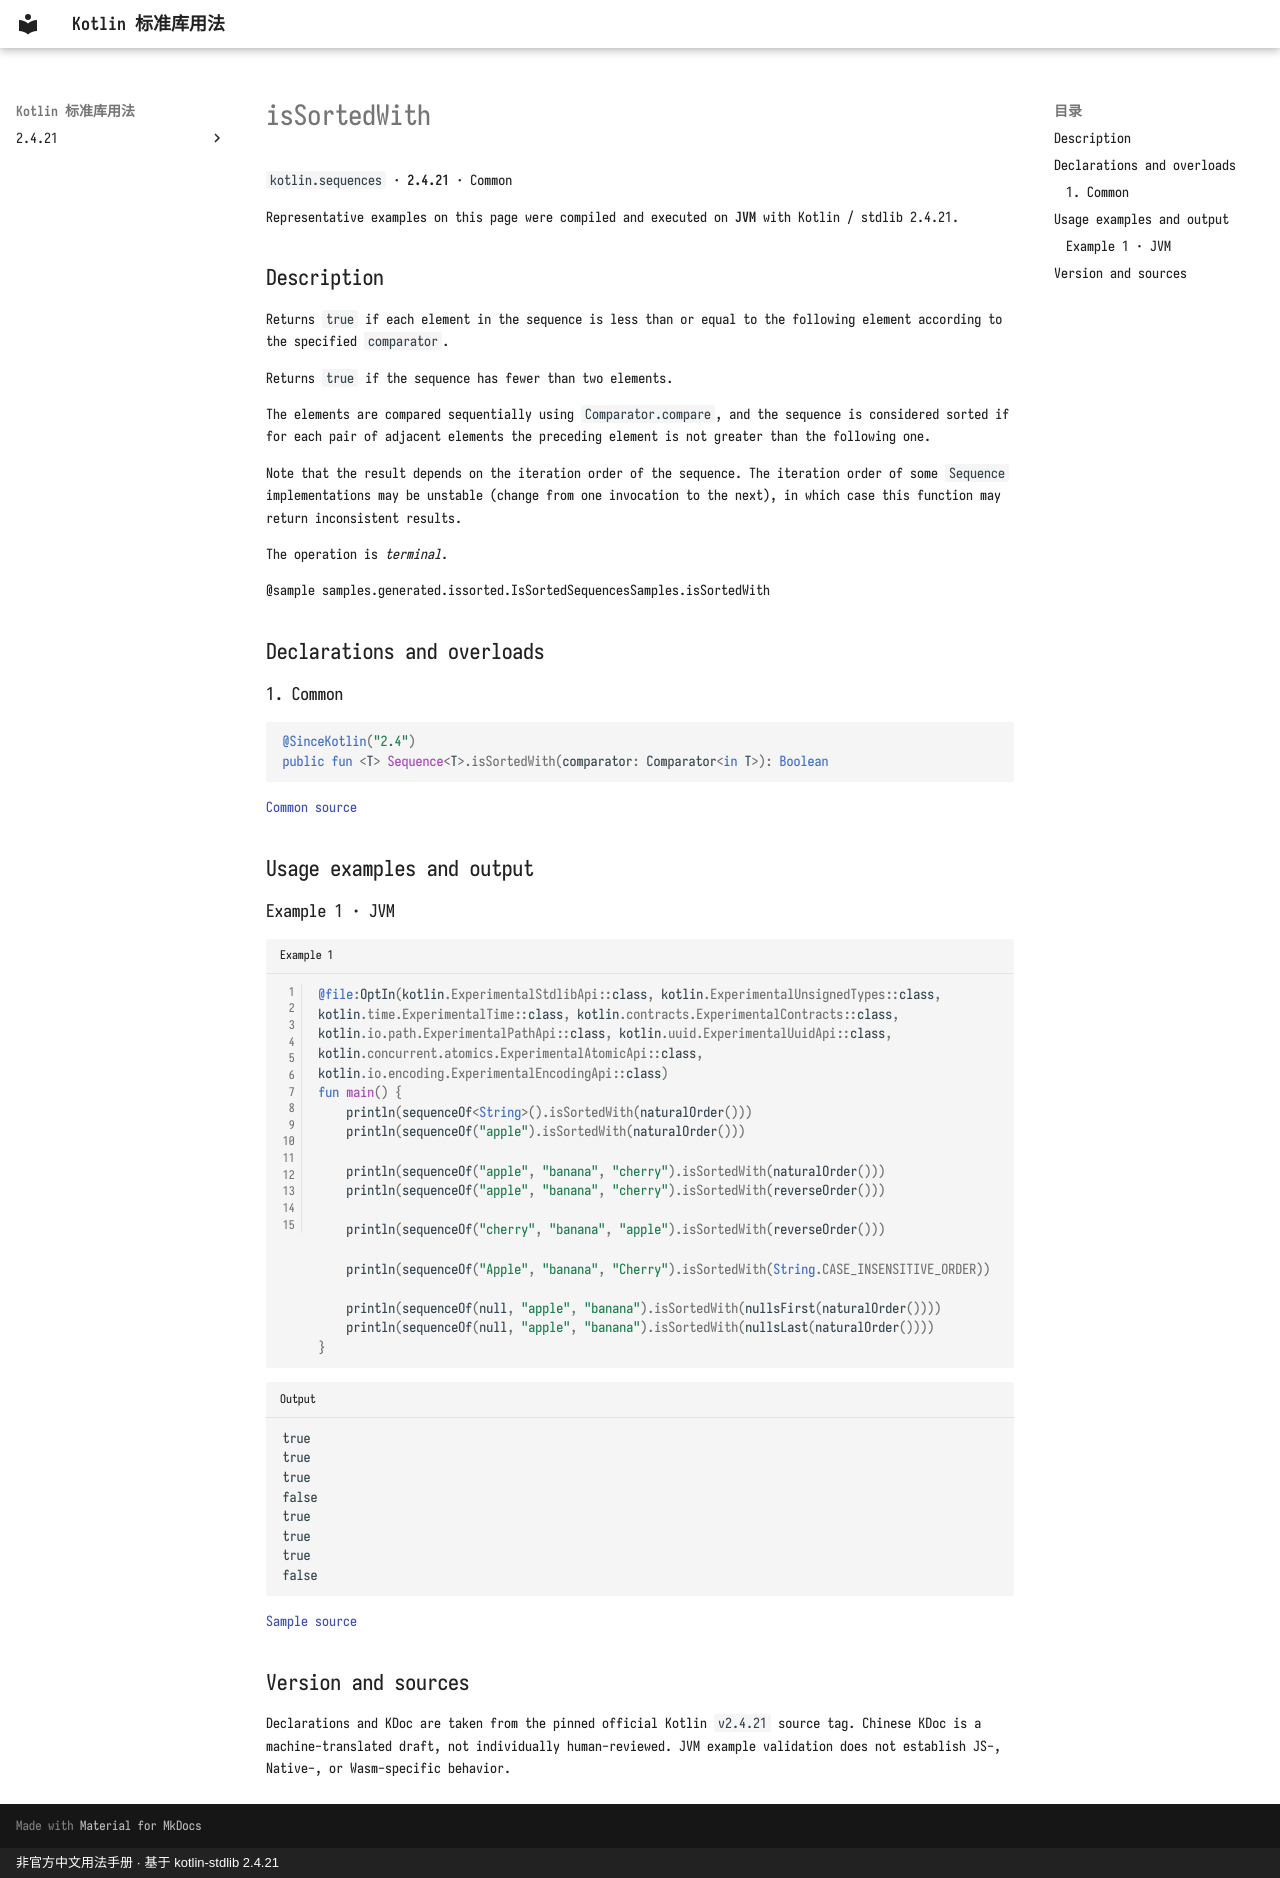

repository: oooooooko/kotlin-stdlib-docs · page: en/api/kotlin.sequences/issortedwith--67f2dad4/index.html · generator: mkdocs · copyright: 非官方中文用法手册 · 基于 kotlin-stdlib 2.4.21

# isSortedWith

`kotlin.sequences` · **2.4.21** · Common

Representative examples on this page were compiled and executed on **JVM** with Kotlin / stdlib 2.4.21.

## Description

Returns `true` if each element in the sequence is less than or equal
to the following element according to the specified `comparator`.

Returns `true` if the sequence has fewer than two elements.

The elements are compared sequentially using `Comparator.compare`,
and the sequence is considered sorted if for each pair of adjacent elements
the preceding element is not greater than the following one.

Note that the result depends on the iteration order of the sequence.
The iteration order of some `Sequence` implementations may be unstable
(change from one invocation to the next),
in which case this function may return inconsistent results.

The operation is _terminal_.

@sample samples.generated.issorted.IsSortedSequencesSamples.isSortedWith

## Declarations and overloads

### 1. Common

```kotlin
@SinceKotlin("2.4")
public fun <T> Sequence<T>.isSortedWith(comparator: Comparator<in T>): Boolean
```

[Common source](https://github.com/JetBrains/kotlin/blob/v2.4.21/libraries/stdlib/common/src/generated/_Sequences.kt#L723)

## Usage examples and output

### Example 1 · JVM

```kotlin title="Example 1" linenums="1"
@file:OptIn(kotlin.ExperimentalStdlibApi::class, kotlin.ExperimentalUnsignedTypes::class, kotlin.time.ExperimentalTime::class, kotlin.contracts.ExperimentalContracts::class, kotlin.io.path.ExperimentalPathApi::class, kotlin.uuid.ExperimentalUuidApi::class, kotlin.concurrent.atomics.ExperimentalAtomicApi::class, kotlin.io.encoding.ExperimentalEncodingApi::class)
fun main() {
    println(sequenceOf<String>().isSortedWith(naturalOrder()))
    println(sequenceOf("apple").isSortedWith(naturalOrder()))

    println(sequenceOf("apple", "banana", "cherry").isSortedWith(naturalOrder()))
    println(sequenceOf("apple", "banana", "cherry").isSortedWith(reverseOrder()))

    println(sequenceOf("cherry", "banana", "apple").isSortedWith(reverseOrder()))

    println(sequenceOf("Apple", "banana", "Cherry").isSortedWith(String.CASE_INSENSITIVE_ORDER))

    println(sequenceOf(null, "apple", "banana").isSortedWith(nullsFirst(naturalOrder())))
    println(sequenceOf(null, "apple", "banana").isSortedWith(nullsLast(naturalOrder())))
}
```

```text title="Output"
true
true
true
false
true
true
true
false
```

[Sample source](https://github.com/JetBrains/kotlin/blob/v2.4.21/libraries/stdlib/samples/test/samples/generated/issorted/IsSortedSequencesSamples.kt#L42)

## Version and sources

Declarations and KDoc are taken from the pinned official Kotlin `v2.4.21` source tag. Chinese KDoc is a machine-translated draft, not individually human-reviewed. JVM example validation does not establish JS-, Native-, or Wasm-specific behavior.
